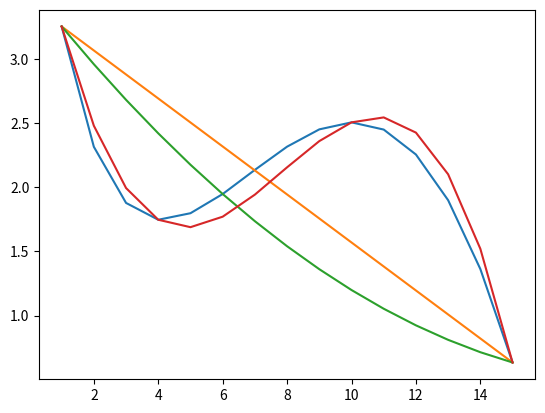

Recreate this plot in Python.
import numpy as np
import scipy.linalg
import matplotlib.pyplot as plt
import math


def f(x):
    return math.sin(x / 5) * math.exp(x / 10) + 5 * math.exp(-x / 2)


def y1(x, w):
    """Уравнение полинома первой степени"""
    return w[0] + w[1] * x


def y2(x, w):
    """Уравнение полинома второй степени"""
    return w[0] + w[1] * x + w[2] * (x ** 2)


def y3(x, w):
    """Уравнение полинома третьей степени"""
    return w[0] + w[1] * x + w[2] * (x ** 2) + w[3] * (x ** 3)


xs = np.arange(1, 16)  # значения х для всех полиномов
g = [f(x) for x in xs]  # исходная функция

# 1 степень
A = np.array([[1, 1], [1, 15]])
b = np.array([f(1), f(15)])
b = np.reshape(b, (2, 1))
w = scipy.linalg.solve(A, b)
g1 = [y1(x, w) for x in xs]  # значения для полинома 1ой степени

# 2 степень
A = np.array([[1, 1, 1 ** 2], [1, 6, 6 ** 2], [1, 15, 15 ** 2]])
b = np.array([f(1), f(6), f(15)])
b = np.reshape(b, (3, 1))
w = scipy.linalg.solve(A, b)
g2 = [y2(x, w) for x in xs]

# 3 степень
A = np.array([[1, 1, 1 ** 2, 1 ** 3], [1, 4, 4 ** 2, 4 ** 3], [1, 10, 10 ** 2, 10 ** 3], [1, 15, 15 ** 2, 15 ** 3]])
b = np.array([f(1), f(4), f(10), f(15)])
b = np.reshape(b, (4, 1))
w = scipy.linalg.solve(A, b)
g3 = [y3(x, w) for x in xs]
print(w)

plt.plot(xs, g, xs, g1, xs, g2, xs, g3)
plt.show()
